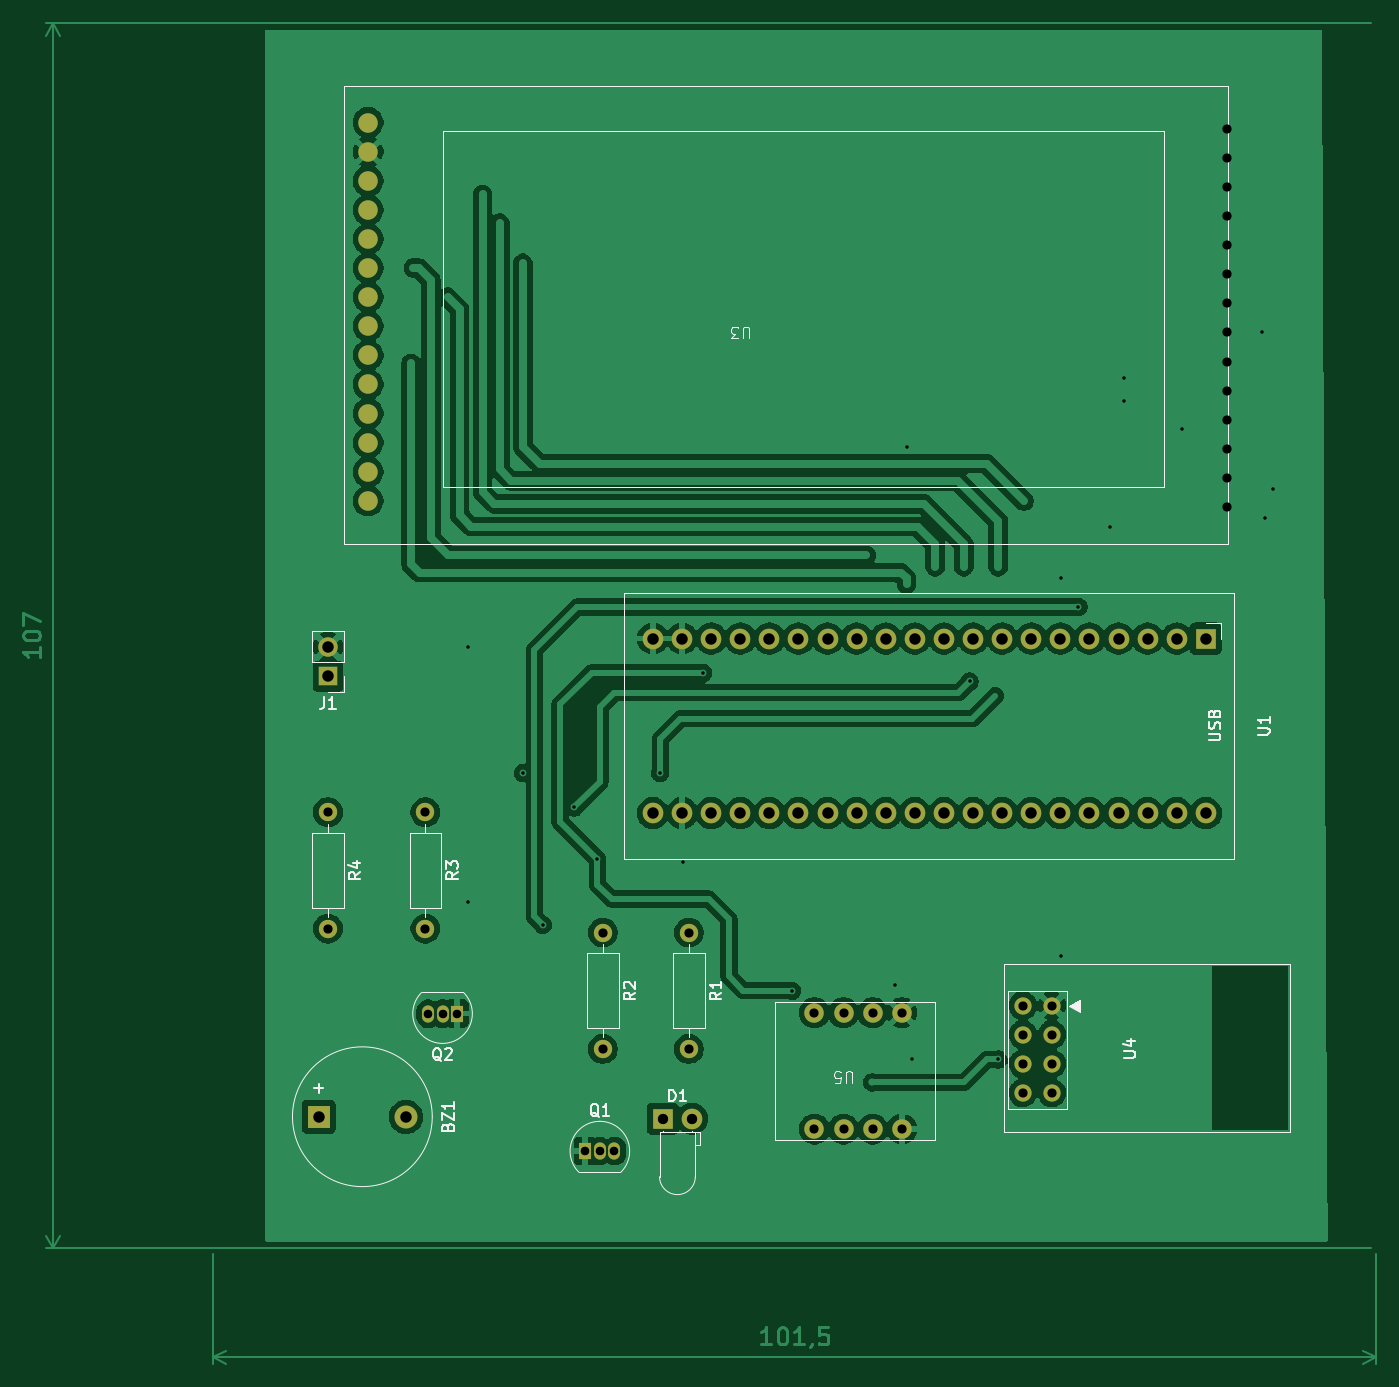
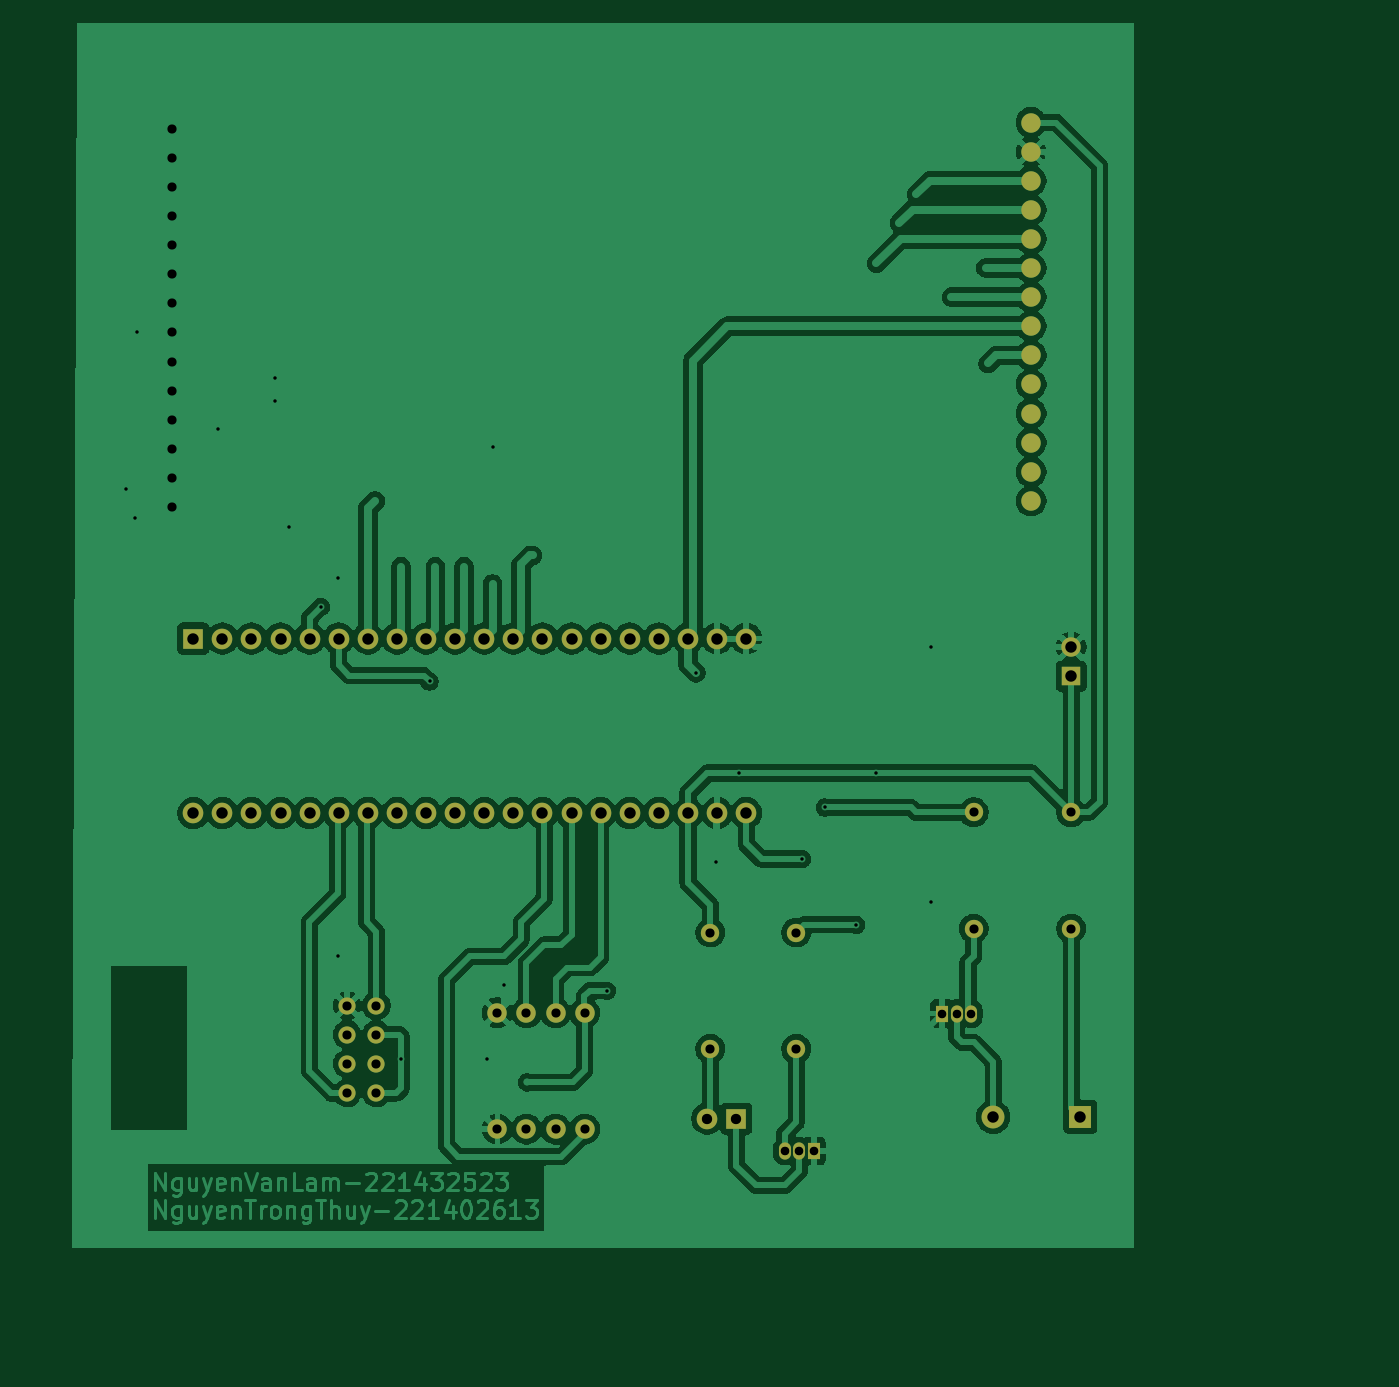
Circuit board: 9 layer files. Board 118.1 x 117.1 mm.
- bottom_copper: ysinh-B_Cu.gbr (186453 bytes)
- bottom_mask: ysinh-B_Mask.gbr (3357 bytes)
- bottom_silk: ysinh-B_Silkscreen.gbr (493 bytes)
- outline: ysinh-Edge_Cuts.gbr (465 bytes)
- top_copper: ysinh-F_Cu.gbr (172007 bytes)
- top_mask: ysinh-F_Mask.gbr (3357 bytes)
- top_silk: ysinh-F_Silkscreen.gbr (19644 bytes)
- drill: ysinh-NPTH.drl (306 bytes)
- drill: ysinh-PTH.drl (2289 bytes)

=== bottom_copper: ysinh-B_Cu.gbr (186453 bytes, source omitted) ===
=== bottom_mask: ysinh-B_Mask.gbr ===
%TF.GenerationSoftware,KiCad,Pcbnew,10.0.6-10.0.6~ubuntu22.04.1*%
%TF.CreationDate,2026-11-10T17:52:49+07:00*%
%TF.ProjectId,ysinh,7973696e-682e-46b6-9963-61645f706362,rev?*%
%TF.SameCoordinates,Original*%
%TF.FileFunction,Soldermask,Bot*%
%TF.FilePolarity,Negative*%
%FSLAX46Y46*%
G04 Gerber Fmt 4.6, Leading zero omitted, Abs format (unit mm)*
G04 Created by KiCad (PCBNEW 10.0.6-10.0.6~ubuntu22.04.1) date 2026-11-10 17:52:49*
%MOMM*%
%LPD*%
G01*
G04 APERTURE LIST*
%ADD10O,1.700000X1.700000*%
%ADD11C,1.700000*%
%ADD12C,1.600000*%
%ADD13R,1.700000X1.700000*%
%ADD14R,1.800000X1.800000*%
%ADD15C,1.800000*%
%ADD16C,1.500000*%
%ADD17R,2.000000X2.000000*%
%ADD18C,2.000000*%
%ADD19R,1.050000X1.500000*%
%ADD20O,1.050000X1.500000*%
%ADD21O,1.800000X1.800000*%
G04 APERTURE END LIST*
D10*
%TO.C,U5*%
X135580000Y-126080000D03*
D11*
X133040000Y-126080000D03*
X130500000Y-126080000D03*
X127960000Y-126080000D03*
X127960000Y-115920000D03*
X130500000Y-115920000D03*
X133040000Y-115920000D03*
X135580000Y-115920000D03*
%TD*%
D12*
%TO.C,R4*%
X85500000Y-98420000D03*
X85500000Y-108580000D03*
%TD*%
D13*
%TO.C,J1*%
X85500000Y-86540000D03*
D11*
X85500000Y-84000000D03*
%TD*%
D12*
%TO.C,R3*%
X94000000Y-98420000D03*
X94000000Y-108580000D03*
%TD*%
%TO.C,R1*%
X117000000Y-108920000D03*
X117000000Y-119080000D03*
%TD*%
%TO.C,R2*%
X109500000Y-108920000D03*
X109500000Y-119080000D03*
%TD*%
D14*
%TO.C,D1*%
X114730000Y-125165000D03*
D15*
X117270000Y-125165000D03*
%TD*%
D16*
%TO.C,U4*%
X148690000Y-115300000D03*
X148690000Y-117840000D03*
X148690000Y-120380000D03*
X148690000Y-122920000D03*
X146150000Y-115300000D03*
X146150000Y-117840000D03*
X146150000Y-120380000D03*
X146150000Y-122920000D03*
%TD*%
D17*
%TO.C,BZ1*%
X84700000Y-125000000D03*
D18*
X92300000Y-125000000D03*
%TD*%
D19*
%TO.C,Q1*%
X107960000Y-128000000D03*
D20*
X109230000Y-128000000D03*
X110500000Y-128000000D03*
%TD*%
D19*
%TO.C,Q2*%
X96770000Y-116000000D03*
D20*
X95500000Y-116000000D03*
X94230000Y-116000000D03*
%TD*%
D14*
%TO.C,U1*%
X162125000Y-83260000D03*
D21*
X159585000Y-83260000D03*
X157045000Y-83260000D03*
X154505000Y-83260000D03*
X151965000Y-83260000D03*
X149425000Y-83260000D03*
X146885000Y-83260000D03*
X144345000Y-83260000D03*
X141805000Y-83260000D03*
X139265000Y-83260000D03*
X136725000Y-83260000D03*
X134185000Y-83260000D03*
X131645000Y-83260000D03*
X129105000Y-83260000D03*
X126565000Y-83260000D03*
X124025000Y-83260000D03*
X121485000Y-83260000D03*
X118945000Y-83260000D03*
X116405000Y-83260000D03*
X113865000Y-83260000D03*
X113865000Y-98500000D03*
X116405000Y-98500000D03*
X118945000Y-98500000D03*
X121485000Y-98500000D03*
X124025000Y-98500000D03*
X126565000Y-98500000D03*
X129105000Y-98500000D03*
X131645000Y-98500000D03*
X134185000Y-98500000D03*
X136725000Y-98500000D03*
X139265000Y-98500000D03*
X141805000Y-98500000D03*
X144345000Y-98500000D03*
X146885000Y-98500000D03*
X149425000Y-98500000D03*
X151965000Y-98500000D03*
X154505000Y-98500000D03*
X157045000Y-98500000D03*
X159585000Y-98500000D03*
X162125000Y-98500000D03*
%TD*%
D11*
%TO.C,U3*%
X89000000Y-38220000D03*
X89000000Y-40760000D03*
X89000000Y-43300000D03*
X89000000Y-45840000D03*
X89000000Y-48380000D03*
X89000000Y-50920000D03*
X89000000Y-53460000D03*
X89000000Y-56000000D03*
X89000000Y-58540000D03*
X89000000Y-61080000D03*
X89000000Y-63620000D03*
X89000000Y-66160000D03*
X89000000Y-68700000D03*
X89000000Y-71240000D03*
%TD*%
M02*

=== bottom_silk: ysinh-B_Silkscreen.gbr ===
%TF.GenerationSoftware,KiCad,Pcbnew,10.0.6-10.0.6~ubuntu22.04.1*%
%TF.CreationDate,2026-11-10T17:52:49+07:00*%
%TF.ProjectId,ysinh,7973696e-682e-46b6-9963-61645f706362,rev?*%
%TF.SameCoordinates,Original*%
%TF.FileFunction,Legend,Bot*%
%TF.FilePolarity,Positive*%
%FSLAX46Y46*%
G04 Gerber Fmt 4.6, Leading zero omitted, Abs format (unit mm)*
G04 Created by KiCad (PCBNEW 10.0.6-10.0.6~ubuntu22.04.1) date 2026-11-10 17:52:49*
%MOMM*%
%LPD*%
G01*
G04 APERTURE LIST*
G04 APERTURE END LIST*
M02*

=== outline: ysinh-Edge_Cuts.gbr ===
%TF.GenerationSoftware,KiCad,Pcbnew,10.0.6-10.0.6~ubuntu22.04.1*%
%TF.CreationDate,2026-11-10T17:52:49+07:00*%
%TF.ProjectId,ysinh,7973696e-682e-46b6-9963-61645f706362,rev?*%
%TF.SameCoordinates,Original*%
%TF.FileFunction,Profile,NP*%
%FSLAX46Y46*%
G04 Gerber Fmt 4.6, Leading zero omitted, Abs format (unit mm)*
G04 Created by KiCad (PCBNEW 10.0.6-10.0.6~ubuntu22.04.1) date 2026-11-10 17:52:49*
%MOMM*%
%LPD*%
G01*
G04 APERTURE LIST*
G04 APERTURE END LIST*
M02*

=== top_copper: ysinh-F_Cu.gbr (172007 bytes, source omitted) ===
=== top_mask: ysinh-F_Mask.gbr ===
%TF.GenerationSoftware,KiCad,Pcbnew,10.0.6-10.0.6~ubuntu22.04.1*%
%TF.CreationDate,2026-11-10T17:52:49+07:00*%
%TF.ProjectId,ysinh,7973696e-682e-46b6-9963-61645f706362,rev?*%
%TF.SameCoordinates,Original*%
%TF.FileFunction,Soldermask,Top*%
%TF.FilePolarity,Negative*%
%FSLAX46Y46*%
G04 Gerber Fmt 4.6, Leading zero omitted, Abs format (unit mm)*
G04 Created by KiCad (PCBNEW 10.0.6-10.0.6~ubuntu22.04.1) date 2026-11-10 17:52:49*
%MOMM*%
%LPD*%
G01*
G04 APERTURE LIST*
%ADD10O,1.700000X1.700000*%
%ADD11C,1.700000*%
%ADD12C,1.600000*%
%ADD13R,1.700000X1.700000*%
%ADD14R,1.800000X1.800000*%
%ADD15C,1.800000*%
%ADD16C,1.500000*%
%ADD17R,2.000000X2.000000*%
%ADD18C,2.000000*%
%ADD19R,1.050000X1.500000*%
%ADD20O,1.050000X1.500000*%
%ADD21O,1.800000X1.800000*%
G04 APERTURE END LIST*
D10*
%TO.C,U5*%
X135580000Y-126080000D03*
D11*
X133040000Y-126080000D03*
X130500000Y-126080000D03*
X127960000Y-126080000D03*
X127960000Y-115920000D03*
X130500000Y-115920000D03*
X133040000Y-115920000D03*
X135580000Y-115920000D03*
%TD*%
D12*
%TO.C,R4*%
X85500000Y-98420000D03*
X85500000Y-108580000D03*
%TD*%
D13*
%TO.C,J1*%
X85500000Y-86540000D03*
D11*
X85500000Y-84000000D03*
%TD*%
D12*
%TO.C,R3*%
X94000000Y-98420000D03*
X94000000Y-108580000D03*
%TD*%
%TO.C,R1*%
X117000000Y-108920000D03*
X117000000Y-119080000D03*
%TD*%
%TO.C,R2*%
X109500000Y-108920000D03*
X109500000Y-119080000D03*
%TD*%
D14*
%TO.C,D1*%
X114730000Y-125165000D03*
D15*
X117270000Y-125165000D03*
%TD*%
D16*
%TO.C,U4*%
X148690000Y-115300000D03*
X148690000Y-117840000D03*
X148690000Y-120380000D03*
X148690000Y-122920000D03*
X146150000Y-115300000D03*
X146150000Y-117840000D03*
X146150000Y-120380000D03*
X146150000Y-122920000D03*
%TD*%
D17*
%TO.C,BZ1*%
X84700000Y-125000000D03*
D18*
X92300000Y-125000000D03*
%TD*%
D19*
%TO.C,Q1*%
X107960000Y-128000000D03*
D20*
X109230000Y-128000000D03*
X110500000Y-128000000D03*
%TD*%
D19*
%TO.C,Q2*%
X96770000Y-116000000D03*
D20*
X95500000Y-116000000D03*
X94230000Y-116000000D03*
%TD*%
D14*
%TO.C,U1*%
X162125000Y-83260000D03*
D21*
X159585000Y-83260000D03*
X157045000Y-83260000D03*
X154505000Y-83260000D03*
X151965000Y-83260000D03*
X149425000Y-83260000D03*
X146885000Y-83260000D03*
X144345000Y-83260000D03*
X141805000Y-83260000D03*
X139265000Y-83260000D03*
X136725000Y-83260000D03*
X134185000Y-83260000D03*
X131645000Y-83260000D03*
X129105000Y-83260000D03*
X126565000Y-83260000D03*
X124025000Y-83260000D03*
X121485000Y-83260000D03*
X118945000Y-83260000D03*
X116405000Y-83260000D03*
X113865000Y-83260000D03*
X113865000Y-98500000D03*
X116405000Y-98500000D03*
X118945000Y-98500000D03*
X121485000Y-98500000D03*
X124025000Y-98500000D03*
X126565000Y-98500000D03*
X129105000Y-98500000D03*
X131645000Y-98500000D03*
X134185000Y-98500000D03*
X136725000Y-98500000D03*
X139265000Y-98500000D03*
X141805000Y-98500000D03*
X144345000Y-98500000D03*
X146885000Y-98500000D03*
X149425000Y-98500000D03*
X151965000Y-98500000D03*
X154505000Y-98500000D03*
X157045000Y-98500000D03*
X159585000Y-98500000D03*
X162125000Y-98500000D03*
%TD*%
D11*
%TO.C,U3*%
X89000000Y-38220000D03*
X89000000Y-40760000D03*
X89000000Y-43300000D03*
X89000000Y-45840000D03*
X89000000Y-48380000D03*
X89000000Y-50920000D03*
X89000000Y-53460000D03*
X89000000Y-56000000D03*
X89000000Y-58540000D03*
X89000000Y-61080000D03*
X89000000Y-63620000D03*
X89000000Y-66160000D03*
X89000000Y-68700000D03*
X89000000Y-71240000D03*
%TD*%
M02*

=== top_silk: ysinh-F_Silkscreen.gbr (19644 bytes, source omitted) ===
=== drill: ysinh-NPTH.drl ===
M48
; DRILL file KiCad 10.0.6-10.0.6~ubuntu22.04.1 date 2026-11-07T13:13:52
; FORMAT={-:-/ absolute / metric / decimal}
; #@! TF.CreationDate,2026-11-07T13:13:52+07:00
; #@! TF.GenerationSoftware,Kicad,Pcbnew,10.0.6-10.0.6~ubuntu22.04.1
; #@! TF.FileFunction,NonPlated,1,2,NPTH
FMAT,2
METRIC
%
G90
G05
M30

=== drill: ysinh-PTH.drl ===
M48
; DRILL file KiCad 10.0.6-10.0.6~ubuntu22.04.1 date 2026-11-07T13:13:52
; FORMAT={-:-/ absolute / metric / decimal}
; #@! TF.CreationDate,2026-11-07T13:13:52+07:00
; #@! TF.GenerationSoftware,Kicad,Pcbnew,10.0.6-10.0.6~ubuntu22.04.1
; #@! TF.FileFunction,Plated,1,2,PTH
FMAT,2
METRIC
; #@! TA.AperFunction,Plated,PTH,ViaDrill
T1C0.300
; #@! TA.AperFunction,Plated,PTH,ComponentDrill
T2C0.750
; #@! TA.AperFunction,Plated,PTH,ComponentDrill
T3C0.800
; #@! TA.AperFunction,Plated,PTH,ComponentDrill
T4C0.900
; #@! TA.AperFunction,Plated,PTH,ComponentDrill
T5C1.000
%
G90
G05
T1
X97.75Y-84.0
X97.75Y-106.25
X102.5Y-95.0
X104.25Y-108.25
X107.0Y-98.0
X109.0Y-102.5
X114.5Y-95.0
X116.5Y-102.75
X118.25Y-86.25
X126.0Y-114.0
X135.0Y-113.5
X136.0Y-66.5
X136.5Y-120.0
X141.5Y-87.0
X144.0Y-120.0
X149.5Y-78.0
X149.5Y-111.0
X151.0Y-80.5
X153.75Y-73.5
X155.0Y-60.5
X155.0Y-62.5
X160.0Y-65.0
X167.0Y-56.5
X167.25Y-72.75
X168.0Y-70.25
T2
X94.23Y-116.0
X95.5Y-116.0
X96.77Y-116.0
X107.96Y-128.0
X109.23Y-128.0
X110.5Y-128.0
T3
X85.5Y-98.42
X85.5Y-108.58
X94.0Y-98.42
X94.0Y-108.58
X109.5Y-108.92
X109.5Y-119.08
X117.0Y-108.92
X117.0Y-119.08
X127.96Y-115.92
X127.96Y-126.08
X130.5Y-115.92
X130.5Y-126.08
X133.04Y-115.92
X133.04Y-126.08
X135.58Y-115.92
X135.58Y-126.08
X146.15Y-115.3
X146.15Y-117.84
X146.15Y-120.38
X146.15Y-122.92
X148.69Y-115.3
X148.69Y-117.84
X148.69Y-120.38
X148.69Y-122.92
X164.0Y-38.76
X164.0Y-41.3
X164.0Y-43.84
X164.0Y-46.38
X164.0Y-48.92
X164.0Y-51.46
X164.0Y-54.0
X164.0Y-56.54
X164.0Y-59.08
X164.0Y-61.62
X164.0Y-64.16
X164.0Y-66.7
X164.0Y-69.24
X164.0Y-71.78
T4
X114.73Y-125.165
X117.27Y-125.165
T5
X84.7Y-125.0
X85.5Y-84.0
X85.5Y-86.54
X92.3Y-125.0
X113.865Y-83.26
X113.865Y-98.5
X116.405Y-83.26
X116.405Y-98.5
X118.945Y-83.26
X118.945Y-98.5
X121.485Y-83.26
X121.485Y-98.5
X124.025Y-83.26
X124.025Y-98.5
X126.565Y-83.26
X126.565Y-98.5
X129.105Y-83.26
X129.105Y-98.5
X131.645Y-83.26
X131.645Y-98.5
X134.185Y-83.26
X134.185Y-98.5
X136.725Y-83.26
X136.725Y-98.5
X139.265Y-83.26
X139.265Y-98.5
X141.805Y-83.26
X141.805Y-98.5
X144.345Y-83.26
X144.345Y-98.5
X146.885Y-83.26
X146.885Y-98.5
X149.425Y-83.26
X149.425Y-98.5
X151.965Y-83.26
X151.965Y-98.5
X154.505Y-83.26
X154.505Y-98.5
X157.045Y-83.26
X157.045Y-98.5
X159.585Y-83.26
X159.585Y-98.5
X162.125Y-83.26
X162.125Y-98.5
M30
